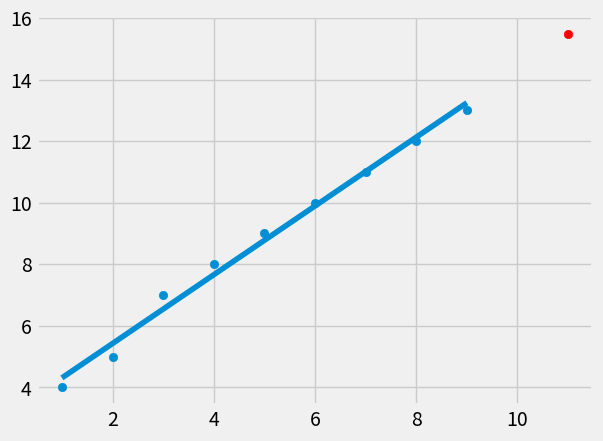

Recreate this plot in Python.
from statistics import mean
import numpy as np
import matplotlib.pyplot as plt
from matplotlib import style
style.use('fivethirtyeight')
xs = np.array([1,2,3,4,5,6,7,8,9], dtype=np.float64)
ys = np.array([4,5,7,8,9,10,11,12,13], dtype=np.float64)

def best_fit_slop_intercept(xs,ys):
    m = ((mean(xs)*mean(ys)-mean(xs*ys)) / (mean(xs)*mean(xs) - mean(xs*xs)))
    b = mean(ys)-m*mean(xs)
    return m,b
def squared_error(ys_original,ys_line):
    return sum((ys_line-ys_original)**2)

def coef_of_determination(ys_original,ys_line):
    y_mean_line=[mean(ys_original) for y in ys_original]
    squared_error_reg= squared_error(ys_original,ys_line)
    squared_error_y_mean = squared_error(ys_original,y_mean_line)
    return 1-(squared_error_reg/squared_error_y_mean)

m,b=best_fit_slop_intercept(xs,ys)
reg=np.array([(m*i)+b for i in xs])
print(coef_of_determination(ys,reg))
predict_x=11
predict_y=m*predict_x + b

plt.scatter(xs,ys)
plt.scatter(predict_x,predict_y,color='r')
plt.plot(xs,reg)
plt.show()


